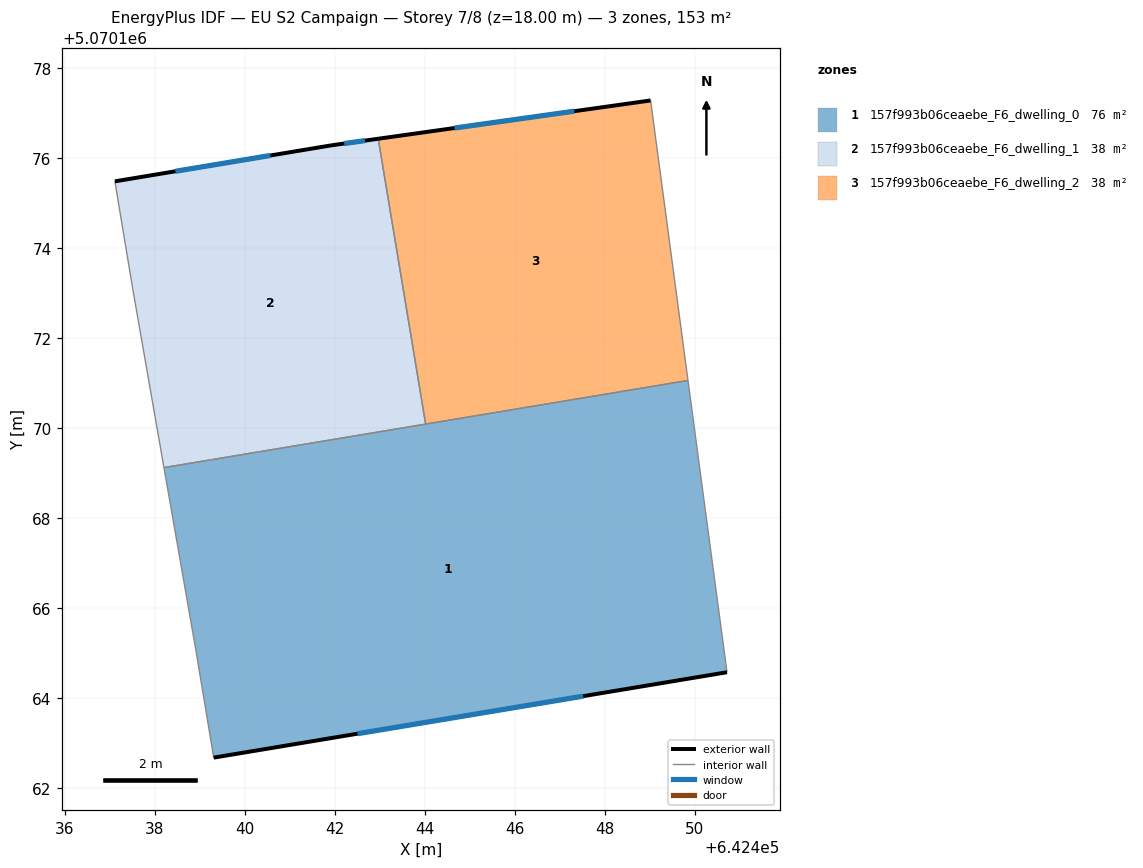
=== STOREY PLAN SPEC (per zone: floor XY polygon, exterior-wall plan segments, windows/doors) ===
zone 1: 157f993b06ceaebe_F6_dwelling_0  (76.4 m²)
  floor: (642450.72, 5070164.57) (642449.85, 5070171.06) (642438.20, 5070169.12) (642438.91, 5070165.08) (642439.31, 5070162.67)
  exterior wall: (642450.72, 5070164.57) – (642439.31, 5070162.67)  [11.6 m]
    window: (642447.52, 5070164.04) – (642442.50, 5070163.21)  [6.7 m²]
  interior walls: 5
zone 2: 157f993b06ceaebe_F6_dwelling_1  (38.2 m²)
  floor: (642444.02, 5070170.09) (642442.96, 5070176.43) (642441.91, 5070176.28) (642437.11, 5070175.48) (642437.51, 5070173.08) (642438.20, 5070169.12)
  exterior wall: (642437.11, 5070175.48) – (642441.91, 5070176.28)  [4.9 m]
    window: (642438.46, 5070175.71) – (642440.57, 5070176.06)  [2.8 m²]
  exterior wall: (642441.91, 5070176.28) – (642442.96, 5070176.43)  [1.1 m]
    window: (642442.21, 5070176.32) – (642442.67, 5070176.39)  [0.6 m²]
  interior walls: 4
zone 3: 157f993b06ceaebe_F6_dwelling_2  (38.2 m²)
  floor: (642449.85, 5070171.06) (642449.02, 5070177.28) (642442.96, 5070176.43) (642444.02, 5070170.09)
  exterior wall: (642442.96, 5070176.43) – (642449.02, 5070177.28)  [6.1 m]
    window: (642444.66, 5070176.67) – (642447.32, 5070177.04)  [3.5 m²]
  interior walls: 3

=== DERIVED (storey summary) ===
Building: EU S2 Campaign
Storey: 7 of 8  (floor level z = 18.00 m)
Storey gross floor area: 152.8 m²
Zones on this storey: 3
  - 157f993b06ceaebe_F6_dwelling_0: floor 76.4 m²; exterior wall 11.6 m (34.7 m²); 1 window(s) 6.7 m²; WWR 19.3%
  - 157f993b06ceaebe_F6_dwelling_1: floor 38.2 m²; exterior wall 5.9 m (17.8 m²); 2 window(s) 3.4 m²; WWR 19.3%
  - 157f993b06ceaebe_F6_dwelling_2: floor 38.2 m²; exterior wall 6.1 m (18.3 m²); 1 window(s) 3.5 m²; WWR 19.3%
Zone adjacency (shared interzone walls):
  - 157f993b06ceaebe_F6_dwelling_0 ↔ 157f993b06ceaebe_F6_dwelling_1
  - 157f993b06ceaebe_F6_dwelling_0 ↔ 157f993b06ceaebe_F6_dwelling_2
  - 157f993b06ceaebe_F6_dwelling_1 ↔ 157f993b06ceaebe_F6_dwelling_2